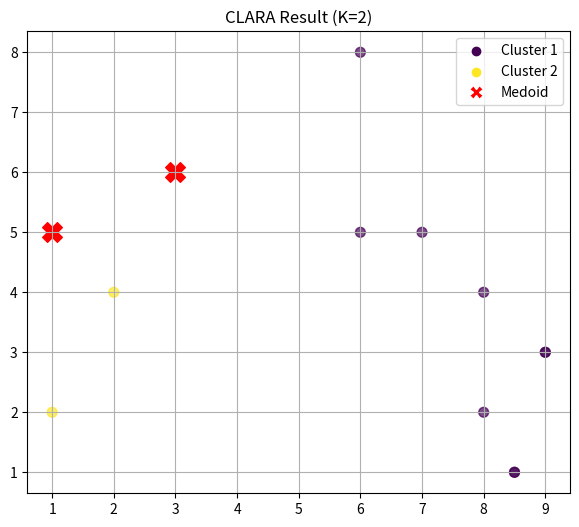

Write the Python code that produced this figure.
import numpy as np
import math
import matplotlib.pyplot as plt
import random

dataset = np.array([
    [2, 4], [8, 2], [9, 3], [1, 5], [8.5, 1], [6, 5], [8, 4], [6, 8], [1, 2], [3, 6], [7, 5], [8.5, 1], [9, 3]
])
K = 2
SAMPLE_SIZE = 4

def dist(p1, p2):
    return math.dist(p1, p2)

data_indices = list(range(len(dataset)))
sample_indices = random.sample(data_indices, SAMPLE_SIZE)

# Simplified Medoid Selection (Logic based on first K indices)
initial_medoid_indices = sample_indices[:K] 
medoids = dataset[initial_medoid_indices]

assignments = []
total_cost = 0

for point in dataset:
    distances = [dist(point, medoid) for medoid in medoids]
    closest_medoid_index = np.argmin(distances)
    assignments.append(closest_medoid_index)
    total_cost += min(distances) # Cost is the distance to the medoid

assignments = np.array(assignments)
final_cost = round(total_cost, 3)

plt.figure(figsize=(7, 6))

# 1. Plot the clustered points, colored by assignment
scatter = plt.scatter(dataset[:, 0], dataset[:, 1], c=assignments, cmap='viridis', s=50, alpha=0.7) 

# 2. Plot Medoids (The 'X' markers)
plt.scatter(medoids[:, 0], medoids[:, 1], c='red', marker='X', s=200, label='Medoids') 

# 3. Create Custom Legend for Cluster Names
# We use the unique assignments (0, 1) to create color handles
legend_elements = [plt.scatter([], [], marker='o', color=scatter.cmap(scatter.norm(c)), label=f'Cluster {c+1}') 
                   for c in np.unique(assignments)]
legend_elements.append(plt.Line2D([0], [0], marker='X', color='w', markerfacecolor='red', markersize=10, label='Medoid'))

plt.title(f"CLARA Result (K={K})")
plt.legend(handles=legend_elements)
plt.grid(True)
plt.show()

print(f"Final Cost: {final_cost}")
